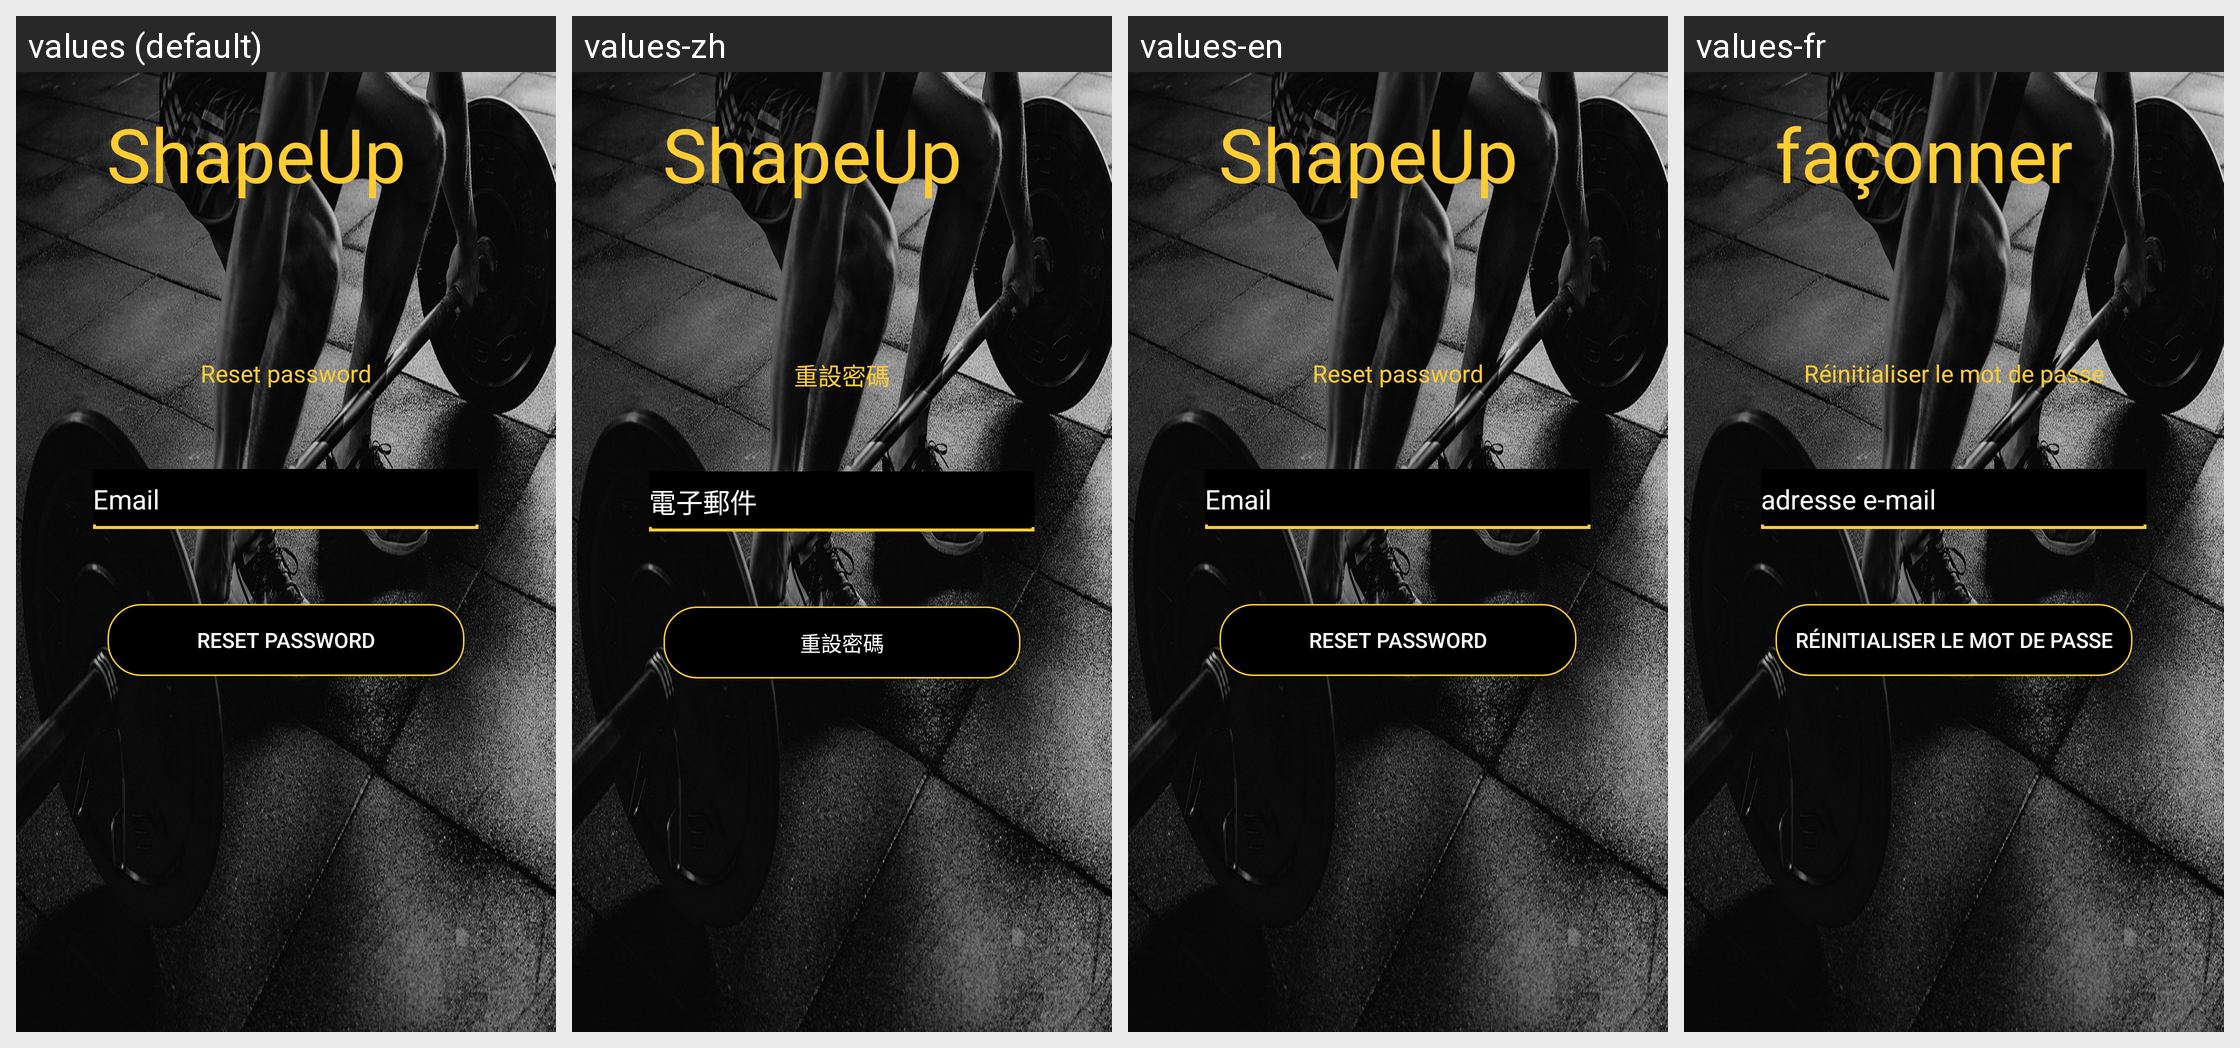

The Android screen above is rendered under several locales of the same app. Produce the string resources it draws, with the default and per-locale values.
Android screen res/layout/activity_resetpassword.xml rendered under 4 locales, left to right: values (default), values-zh, values-en, values-fr. Device: Nexus 5 (rendered at 1080×1920; each locale shown at half size, 540×960, under a caption strip naming it); theme AppTheme.
Other locales in the repository, not shown: values-es, values-sw.
Strings drawn on this screen, with the default value and each locale's value (text and hints the layout hard-codes, and strings that could not be matched under every locale, appear in the picture but are not listed):

shapeup
  values: ShapeUp
  values-zh: ShapeUp
  values-en: ShapeUp
  values-fr: façonner

reset_password
  values: Reset password
  values-zh: 重設密碼
  values-en: Reset password
  values-fr: Réinitialiser le mot de passe

email
  values: Email
  values-zh: 電子郵件
  values-en: Email
  values-fr: adresse e-mail

resetpassword
  values: Reset Password
  values-zh: 重設密碼
  values-en: Reset Password
  values-fr: Réinitialiser le mot de passe
